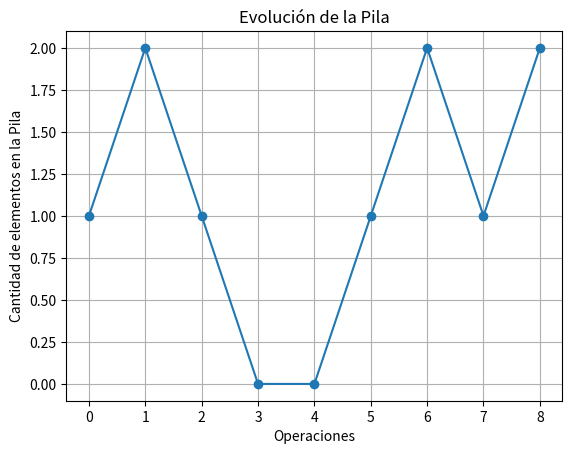

The matplotlib source for this figure:
import matplotlib.pyplot as plt

class Pila:
    def __init__(self, capacidad_maxima=8):
        self.capacidad_maxima = capacidad_maxima
        self.pila = []
        self.tope = 0
        self.historial_topes = []

    def actualizar_grafico(self):
        self.historial_topes.append(self.tope)

    def insertar(self, elemento):
        if self.tope < self.capacidad_maxima:
            self.pila.append(elemento)
            self.tope += 1
            print(f"Insertado {elemento}. Pila: {self.pila}")
        else:
            print(f"Error: Desbordamiento. No se puede insertar {elemento}, la pila está llena.")
        self.actualizar_grafico()

    def eliminar(self):
        if self.tope > 0:
            elemento_eliminado = self.pila.pop()
            self.tope -= 1
            print(f"Eliminado {elemento_eliminado}. Pila: {self.pila}")
        else:
            print(f"Error: Subdesbordamiento. No hay elementos para eliminar, la pila está vacía.")
        self.actualizar_grafico()

mi_pila = Pila()

mi_pila.insertar('X')  
mi_pila.insertar('Y')  
mi_pila.eliminar()     
mi_pila.eliminar()     
mi_pila.eliminar()     
mi_pila.insertar('V')  
mi_pila.insertar('W')  
mi_pila.eliminar()     
mi_pila.insertar('R')  

print(f"Elementos finales en la pila: {mi_pila.pila}")
print(f"Total de elementos en la pila: {mi_pila.tope}")

plt.plot(mi_pila.historial_topes, marker='o')
plt.title('Evolución de la Pila')
plt.xlabel('Operaciones')
plt.ylabel('Cantidad de elementos en la Pila')
plt.grid(True)
plt.show()
